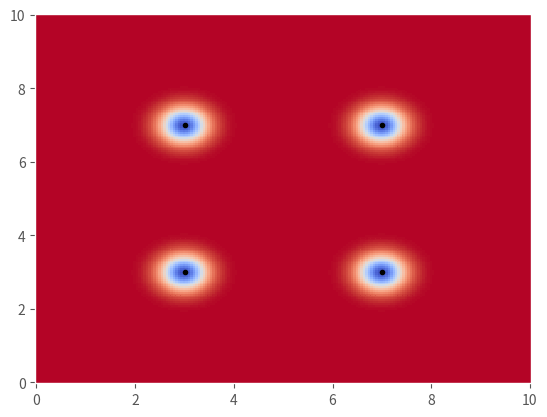

Write Python code to recreate this figure.
from typing import Any, Dict
import numpy as np

class forcefield:
    """
    A force field.
    """

    def __init__(self, sources: Dict[tuple, float]) -> None:
        if not isinstance(sources, dict):
            raise TypeError("sources must be a 'dict'")
        elif not min( map( lambda o: len(o) == 2, sources.keys() ) ):
            raise TypeError("keys must be iterables of length 2")
        elif not min( map( lambda o: np.ndim(o) == 0, sources.values() ) ):
            raise TypeError("values must be 'float'")
        
        self.src = np.asarray(list(sources.keys()))
        self.w   = np.asarray(list(sources.values()))

    def field(self, x: Any, y: Any) -> Any:
        """ 
        Potential field at a point.
        """
        u = 0.0
        for (sx, sy), sq in zip(self.src, self.w):
            r = np.sqrt((sx - x)**2 + (sy - y)**2 + 1e-8)
            u += -sq * np.exp(-5.0 * r**2)
        return u


        
src = { 
            (3.0, 3.0): 100.0, 
            (7.0, 7.0): 100.0,
            (3.0, 7.0): 100.0,
            (7.0, 3.0): 100.0,
      }
f = forcefield(src)

import matplotlib.pyplot as plt
plt.style.use('ggplot')

x, y = np.mgrid[0:10:201j, 0:10:201j]
u = f.field(x, y)

plt.figure()
plt.pcolor(x, y, u, cmap = 'coolwarm')
plt.plot(f.src[:,0], f.src[:,1], 'o', ms = 3, color = 'black')
plt.show()